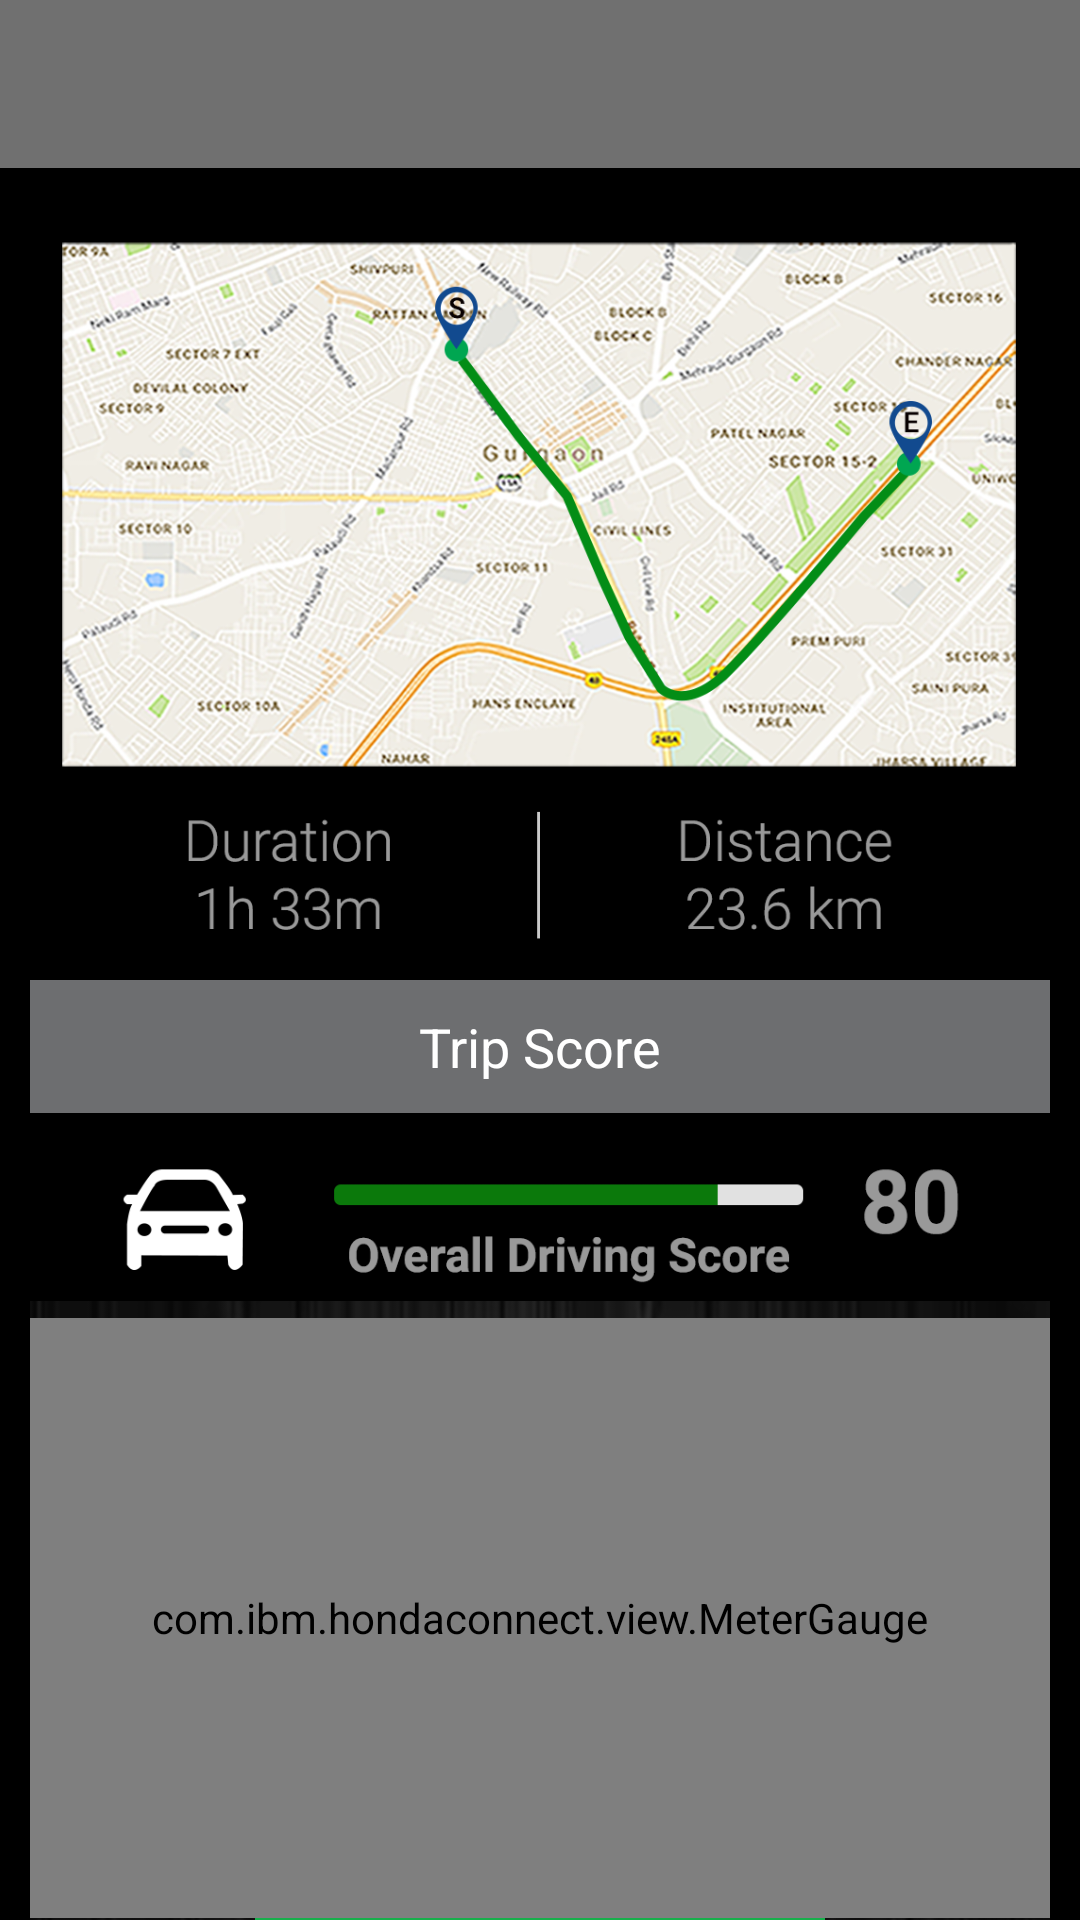

Layout XML and referenced resources for this Android screen:
<!-- AndroidManifest.xml: application theme AppTheme -->
<!-- res/layout/activity_trip_score.xml -->
<?xml version="1.0" encoding="utf-8"?>
<RelativeLayout xmlns:android="http://schemas.android.com/apk/res/android"
    xmlns:app="http://schemas.android.com/apk/res-auto"
    xmlns:tools="http://schemas.android.com/tools"
    android:id="@+id/main_layout"
    android:background="@color/black"
    android:layout_width="match_parent"
    android:layout_height="match_parent"
    tools:context="com.ibm.hondaconnect.DrivingAdviceScreen">

    <android.support.v7.widget.Toolbar
        android:id="@+id/toolbar"
        android:layout_width="match_parent"
        android:layout_height="?attr/actionBarSize"
        android:background="@color/colorGrayShade"
        android:title="Trip Details"
        app:popupTheme="@style/AppTheme.PopupOverlay" />

    <ScrollView
        android:layout_width="match_parent"
        android:layout_height="match_parent"
        android:layout_below="@+id/toolbar"
        android:fillViewport="true">

        <LinearLayout
            android:layout_width="match_parent"
            android:layout_height="match_parent"
            android:padding="10dp"
            android:orientation="vertical"
            android:layout_below="@+id/toolbar">

            <ImageView
                android:id="@+id/topImage"
                android:layout_width="match_parent"
                android:layout_height="wrap_content"
                android:adjustViewBounds="true"
                android:src="@mipmap/trip_details_map" />

            <RelativeLayout
                android:id="@+id/rl_trip_score"
                android:layout_width="match_parent"
                android:layout_height="wrap_content"
                android:background="@color/msilGrey"
                android:padding="@dimen/nav_header_vertical_spacing">
                <TextView
                    android:id="@+id/tv_header_triplist"
                    android:layout_width="wrap_content"
                    android:layout_height="wrap_content"
                    android:layout_centerInParent="true"
                    android:maxLines="1"
                    android:text="Trip Score"
                    android:textColor="@color/White"
                    android:textSize="18sp" />
            </RelativeLayout>



            <ImageView
                android:id="@+id/over_score_img"
                android:layout_width="match_parent"
                android:layout_height="wrap_content"
                android:adjustViewBounds="true"
                android:src="@mipmap/over_score" />
            
            <FrameLayout
                android:id="@+id/framelayout"
                android:layout_width="match_parent"
                android:layout_height="wrap_content"
                android:background="@mipmap/dashboard_background"
                android:orientation="horizontal">

                <ImageView
                    android:layout_width="wrap_content"
                    android:layout_height="wrap_content"
                    android:src="@drawable/circle_white"
                    android:layout_gravity="center"/>


                <TextView
                    android:id="@+id/text_interpretation"
                    android:layout_width="match_parent"
                    android:layout_height="wrap_content"
                    android:layout_gravity="bottom"
                    android:gravity="center"
                    android:padding="5dp"
                    android:layout_marginTop="5dp"
                    android:layout_marginBottom="5dp"
                    android:layout_marginLeft="75dp"
                    android:layout_marginRight="75dp"
                    android:text="@string/achiever"
                    android:background="#17AF4B"
                    android:textColor="@color/white"
                    android:textSize="@dimen/msil_text_size_medium" />

                <com.ibm.hondaconnect.view.MeterGauge
                    android:id="@+id/meter"
                    android:layout_gravity="center"
                    android:layout_width="match_parent"
                    android:layout_height="200dp"
                    app:scaleCenterValue="0"
                    app:scaleMinValue="-90"
                    app:scaleMaxValue="90"
                    app:rangeRedColor="0x9fFE0000"
                    app:rangeRedMinValue="-90"
                    app:rangeRedMaxValue="-55"
                    app:rangeOrangeColor="0x9fFF8500"
                    app:rangeOrangeMinValue="-54"
                    app:rangeOrangeMaxValue="-19"
                    app:rangeYellowColor="0x9fFFFC01"
                    app:rangeYellowMinValue="-18"
                    app:rangeYellowMaxValue="17"
                    app:rangeParrotColor="0x9fD6F008"
                    app:rangeParrotMinValue="18"
                    app:rangeParrotMaxValue="53"
                    app:rangeGreenColor="0x9f17AF4B"
                    app:rangeGreenMinValue="54"
                    app:rangeGreenMaxValue="90" />
            </FrameLayout>


        </LinearLayout>
</ScrollView>
</RelativeLayout>
<!-- resources referenced by this layout -->
<resources>
  <color name="White">#ffffffff</color>
  <color name="black">#ff000000</color>
  <color name="colorGrayShade">#707070</color>
  <color name="grey_text_color">#999999</color>
  <color name="msilGrey">#6d6e70</color>
  <color name="white">#ffffffff</color>
  <dimen name="msil_text_size_large">18dp</dimen>
  <dimen name="msil_text_size_medium">16dp</dimen>
  <dimen name="nav_header_vertical_spacing">10dp</dimen>
  <!-- drawable circle_white (drawable) -->
  <?xml version="1.0" encoding="UTF-8"?>
  <shape xmlns:android="http://schemas.android.com/apk/res/android"
      android:shape="oval">
      <size android:width="60dp"
          android:height="60dp"/>
      <solid android:color="@color/white" />
  </shape>
  <!-- mipmap car_icon: png bitmap (mipmap-xhdpi, 2960 bytes) -->
  <!-- mipmap dashboard_background: png bitmap (mipmap-xhdpi, 95503 bytes) -->
  <!-- mipmap over_score: png bitmap (mipmap-xhdpi, 13854 bytes) -->
  <!-- mipmap trip_details_map: png bitmap (mipmap-xxhdpi, 904321 bytes) -->
  <string name="achiever">Achiever</string>
  <style name="AppTheme.PopupOverlay" parent="ThemeOverlay.AppCompat.Light" />
  <style name="AppTheme.WhiteAccent">
          <item name="colorAccent">@color/white</item> 
      </style>
  <style name="AppTheme" parent="Theme.AppCompat.Light.DarkActionBar">
          
          <item name="colorPrimary">@color/colorGrayShade</item>
          <item name="colorPrimaryDark">@color/black</item>
          <item name="colorAccent">@color/colorAccent</item>
          <item name="windowActionBar">false</item>
          <item name="windowNoTitle">true</item>
      </style>
  <color name="colorAccent">#FF4081</color>
</resources>
